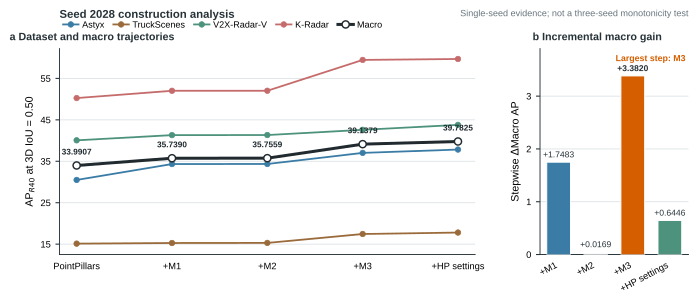

Source data for this figure (header and first rows):
stage, stage_short, Astyx, TruckScenes, V2X-Radar-V, K-Radar, Macro, stepwise_macro_delta
PointPillars screen, PointPillars, 30.5, 15.13, 40.07, 50.27, 33.99, 
M1 candidate-preserving NMS, +M1, 34.34, 15.28, 41.32, 52.02, 35.74, 1.748
M2 RDAR recovery, +M2, 34.35, 15.3, 41.34, 52.03, 35.76, 0.0169
M3 quality alignment, +M3, 37.03, 17.45, 42.6, 59.47, 39.14, 3.382
High-performance settings, +HP settings, 37.84, 17.8, 43.79, 59.7, 39.78, 0.6446
